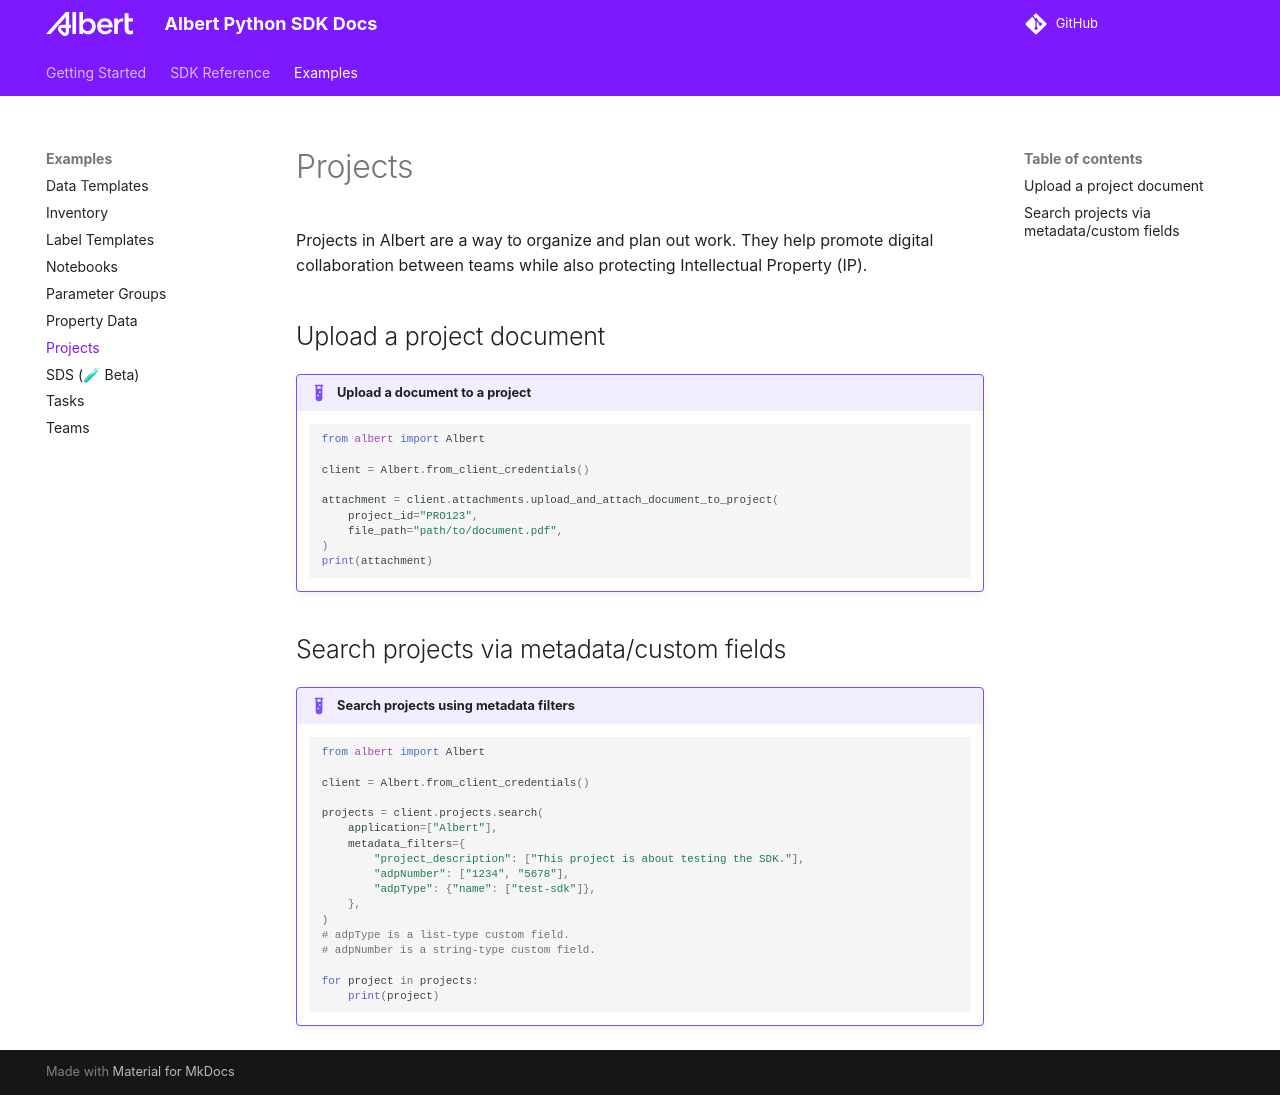

repository: albert-labs/albert-python · page: albert-python/1.76.1/examples/projects/index.html · generator: mkdocs

# Projects

Projects in Albert are a way to organize and plan out work. They help promote digital collaboration between teams while also protecting Intellectual Property (IP).

## Upload a project document

!!! example "Upload a document to a project"
    ```python
    from albert import Albert

    client = Albert.from_client_credentials()

    attachment = client.attachments.upload_and_attach_document_to_project(
        project_id="PRO123",
        file_path="path/to/document.pdf",
    )
    print(attachment)
    ```

## Search projects via metadata/custom fields

!!! example "Search projects using metadata filters"
    ```python
    from albert import Albert

    client = Albert.from_client_credentials()

    projects = client.projects.search(
        application=["Albert"],
        metadata_filters={
            "project_description": ["This project is about testing the SDK."],
            "adpNumber": ["1234", "5678"],
            "adpType": {"name": ["test-sdk"]},
        },
    )
    # adpType is a list-type custom field.
    # adpNumber is a string-type custom field.

    for project in projects:
        print(project)
    ```
